Run: headless pygame with SDL's dummy video driver; simulated clock (each Clock.tick advances the game by its frame time, no real sleeping); random seed 0; keys injected as events and as key.get_pressed() state; mouse plan: one left click at the window centre at the start of phase 2, then a move to the lower-right quarter at the start of phase 3.
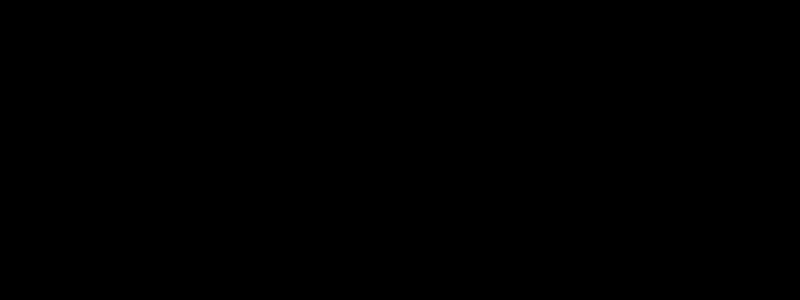
Frame 1 of 4 · flips 1–60 · no input
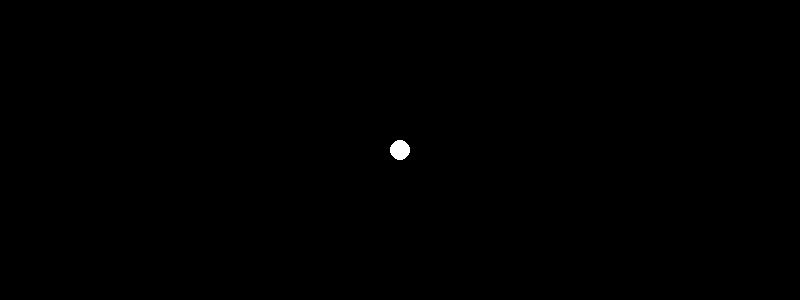
Frame 2 of 4 · flips 61–180 · clicked the window centre · tapped SPACE, RETURN · held RIGHT (→), D
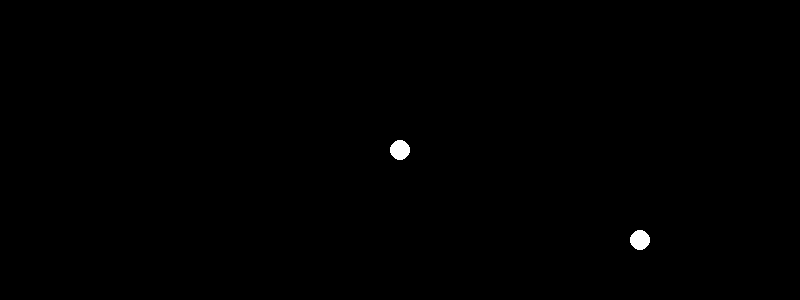
Frame 3 of 4 · flips 181–300 · moved the mouse to the lower-right quarter · held DOWN (↓), S
Frame 4 of 4 · flips 301–420 · held LEFT (←), A, UP (↑), W · screen unchanged from frame 3, image omitted

The pygame program that drew these frames:

import pygame
import time

pygame.init() 

# Creating window 
gameWindow = pygame.display.set_mode((800, 300)) 
pygame.display.set_caption("Event Handling") 


exit_game = False
game_over = False

# Creating a game loop 
while not exit_game:
    
    for event in pygame. event.get(): 
        if event.type == pygame.QUIT: 
            raise SystemExit 
        elif event.type == pygame.MOUSEMOTION:
            # print(event.rel)
            mousePos = event.pos
            print(event.pos)
            pygame.draw.circle(gameWindow, "white", (mousePos[0], mousePos[1]), 10)
            # if event.rel[0] > 0: 
            #     print("Mouse moving to the right") 
            # elif event.rel[1] > 0: 
            #     print("Mouse moving down")
        elif event.type == pygame.MOUSEBUTTONDOWN: 
            if event.button == 3: 
                print("Right mouse button pressed")
            elif event.button == 1:
                print("Left mouse button pressed") 
        elif event.type == pygame.MOUSEBUTTONUP:
            print("Mouse button has been released") 

    
    # update
    pygame.display.update()

pygame.quit() 
quit() 
